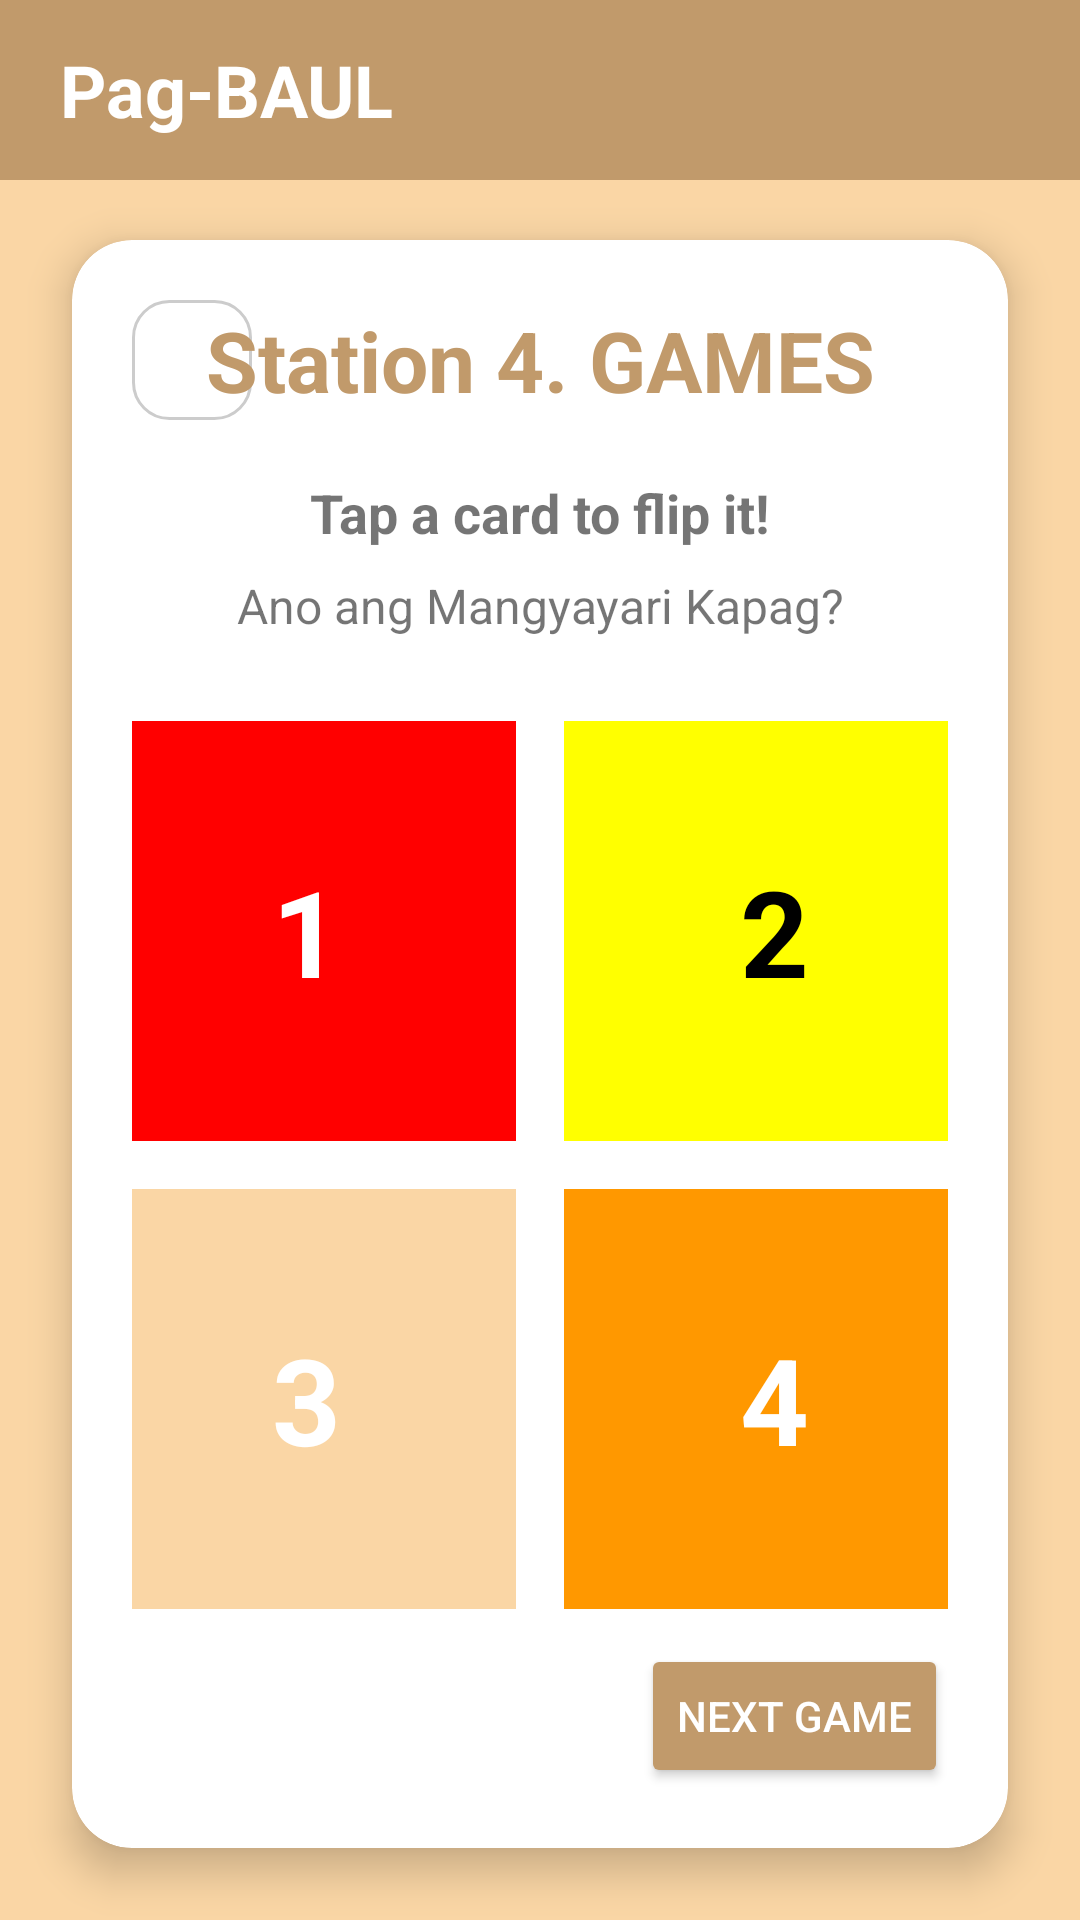

This screen was rendered from an Android layout file. Write that file and the resources it references.
<!-- AndroidManifest.xml: application theme Theme.PagBAUL -->
<!-- res/layout/fragment_station4_game1.xml -->
<?xml version="1.0" encoding="utf-8"?>
<androidx.constraintlayout.widget.ConstraintLayout xmlns:android="http://schemas.android.com/apk/res/android"
    xmlns:app="http://schemas.android.com/apk/res-auto"
    android:layout_width="match_parent"
    android:layout_height="match_parent"
    android:background="#FAD6A5">

    
    <LinearLayout
        android:id="@+id/header"
        android:layout_width="match_parent"
        android:layout_height="60dp"
        android:background="#C19A6B"
        android:gravity="center_vertical"
        android:paddingStart="20dp"
        app:layout_constraintTop_toTopOf="parent">

        <TextView
            android:layout_width="wrap_content"
            android:layout_height="wrap_content"
            android:text="Pag-BAUL"
            android:textColor="#FFFFFF"
            android:textSize="24sp"
            android:textStyle="bold" />
    </LinearLayout>

    
    <androidx.cardview.widget.CardView
        android:layout_width="match_parent"
        android:layout_height="0dp"
        android:layout_marginTop="80dp"
        android:layout_marginStart="24dp"
        android:layout_marginEnd="24dp"
        android:layout_marginBottom="24dp"
        app:cardCornerRadius="20dp"
        app:cardElevation="8dp"
        app:layout_constraintBottom_toBottomOf="parent"
        app:layout_constraintTop_toTopOf="parent">

        <androidx.constraintlayout.widget.ConstraintLayout
            android:layout_width="match_parent"
            android:layout_height="match_parent"
            android:padding="20dp">

            
            <ImageView
                android:id="@+id/btnBackIcon"
                android:layout_width="40dp"
                android:layout_height="40dp"
                android:background="@drawable/rounded_border"
                android:padding="8dp"
                android:src="@drawable/ic_arrow_back"
                app:tint="#000000"
                app:layout_constraintStart_toStartOf="parent"
                app:layout_constraintTop_toTopOf="parent"/>

            
            <TextView
                android:id="@+id/tvTitle"
                android:layout_width="0dp"
                android:layout_height="wrap_content"
                android:text="Station 4. GAMES"
                android:textSize="28sp"
                android:textStyle="bold"
                android:textColor="#C19A6B"
                android:gravity="center"
                app:layout_constraintEnd_toEndOf="parent"
                app:layout_constraintStart_toStartOf="parent"
                app:layout_constraintTop_toTopOf="parent"
                app:layout_constraintBottom_toBottomOf="@id/btnBackIcon"/>

            
            <TextView
                android:id="@+id/tvInstruction"
                android:layout_width="wrap_content"
                android:layout_height="wrap_content"
                android:text="Tap a card to flip it!"
                android:textSize="18sp"
                android:textStyle="bold"
                android:layout_marginTop="20dp"
                app:layout_constraintTop_toBottomOf="@id/tvTitle"
                app:layout_constraintStart_toStartOf="parent"
                app:layout_constraintEnd_toEndOf="parent"/>

            
            <TextView
                android:id="@+id/tvSubtitle"
                android:layout_width="wrap_content"
                android:layout_height="wrap_content"
                android:text="Ano ang Mangyayari Kapag?"
                android:textSize="16sp"
                android:layout_marginTop="8dp"
                app:layout_constraintTop_toBottomOf="@id/tvInstruction"
                app:layout_constraintStart_toStartOf="parent"
                app:layout_constraintEnd_toEndOf="parent"/>

            
            <LinearLayout
                android:layout_width="match_parent"
                android:layout_height="0dp"
                android:orientation="vertical"
                android:gravity="center"
                android:layout_marginTop="16dp"
                app:layout_constraintTop_toBottomOf="@id/tvSubtitle"
                app:layout_constraintBottom_toTopOf="@id/btnNextGame">

                
                <LinearLayout
                    android:layout_width="match_parent"
                    android:layout_height="wrap_content"
                    android:orientation="horizontal"
                    android:gravity="center"
                    android:layout_marginBottom="16dp">

                    
                    <FrameLayout
                        android:id="@+id/card1"
                        android:layout_width="140dp"
                        android:layout_height="140dp"
                        android:layout_marginEnd="8dp">

                        <TextView
                            android:id="@+id/card1Front"
                            android:layout_width="match_parent"
                            android:layout_height="match_parent"
                            android:background="#FF0000"
                            android:gravity="center"
                            android:text="1"
                            android:textSize="40sp"
                            android:textColor="#FFFFFF"
                            android:textStyle="bold"/>
                        <TextView
                            android:id="@+id/card1Back"
                            android:layout_width="match_parent"
                            android:layout_height="match_parent"
                            android:background="#EEEEEE"
                            android:gravity="center"
                            android:padding="8dp"
                            android:text="What if sapat ang pera nila?"
                            android:textSize="14sp"
                            android:textColor="#000000"
                            android:visibility="invisible"/>
                    </FrameLayout>

                    
                    <FrameLayout
                        android:id="@+id/card2"
                        android:layout_width="140dp"
                        android:layout_height="140dp"
                        android:layout_marginStart="8dp">

                        <TextView
                            android:id="@+id/card2Front"
                            android:layout_width="match_parent"
                            android:layout_height="match_parent"
                            android:background="#FFFF00"
                            android:gravity="center"
                            android:text="2"
                            android:textSize="40sp"
                            android:textColor="#000000"
                            android:textStyle="bold"/>
                        <TextView
                            android:id="@+id/card2Back"
                            android:layout_width="match_parent"
                            android:layout_height="match_parent"
                            android:background="#EEEEEE"
                            android:gravity="center"
                            android:padding="8dp"
                            android:text="What if hindi naglinis ng bahay sina Arlyn?"
                            android:textSize="14sp"
                            android:textColor="#000000"
                            android:visibility="invisible"/>
                    </FrameLayout>
                </LinearLayout>

                
                <LinearLayout
                    android:layout_width="match_parent"
                    android:layout_height="wrap_content"
                    android:orientation="horizontal"
                    android:gravity="center">

                    
                    <FrameLayout
                        android:id="@+id/card3"
                        android:layout_width="140dp"
                        android:layout_height="140dp"
                        android:layout_marginEnd="8dp">

                        <TextView
                            android:id="@+id/card3Front"
                            android:layout_width="match_parent"
                            android:layout_height="match_parent"
                            android:background="#FAD6A5"
                            android:gravity="center"
                            android:text="3"
                            android:textSize="40sp"
                            android:textColor="#FFFFFF"
                            android:textStyle="bold"/>
                        <TextView
                            android:id="@+id/card3Back"
                            android:layout_width="match_parent"
                            android:layout_height="match_parent"
                            android:background="#EEEEEE"
                            android:gravity="center"
                            android:padding="8dp"
                            android:text="What if tamad ang mga anak?"
                            android:textSize="14sp"
                            android:textColor="#000000"
                            android:visibility="invisible"/>
                    </FrameLayout>

                    
                    <FrameLayout
                        android:id="@+id/card4"
                        android:layout_width="140dp"
                        android:layout_height="140dp"
                        android:layout_marginStart="8dp">

                        <TextView
                            android:id="@+id/card4Front"
                            android:layout_width="match_parent"
                            android:layout_height="match_parent"
                            android:background="#FF9800"
                            android:gravity="center"
                            android:text="4"
                            android:textSize="40sp"
                            android:textColor="#FFFFFF"
                            android:textStyle="bold"/>
                        <TextView
                            android:id="@+id/card4Back"
                            android:layout_width="match_parent"
                            android:layout_height="match_parent"
                            android:background="#EEEEEE"
                            android:gravity="center"
                            android:padding="8dp"
                            android:text="What if kayo ang nasa kalagayan nina Arlyn?"
                            android:textSize="14sp"
                            android:textColor="#000000"
                            android:visibility="invisible"/>
                    </FrameLayout>
                </LinearLayout>

            </LinearLayout>

            
            <Button
                android:id="@+id/btnNextGame"
                android:layout_width="wrap_content"
                android:layout_height="wrap_content"
                android:text="NEXT GAME"
                android:backgroundTint="#C19A6B"
                android:textColor="#FFFFFF"
                app:layout_constraintBottom_toBottomOf="parent"
                app:layout_constraintEnd_toEndOf="parent"/>

        </androidx.constraintlayout.widget.ConstraintLayout>
    </androidx.cardview.widget.CardView>
</androidx.constraintlayout.widget.ConstraintLayout>
<!-- resources referenced by this layout -->
<resources>
  <!-- drawable rounded_border (drawable) -->
  <?xml version="1.0" encoding="utf-8"?>
  <shape xmlns:android="http://schemas.android.com/apk/res/android">
      <solid android:color="#FFFFFF"/>
      <stroke android:width="1dp" android:color="#CCCCCC"/> 
      <corners android:radius="12dp"/>
  </shape>
  <style name="Theme.PagBAUL" parent="Theme.AppCompat.Light.NoActionBar">
          
  
          
          <item name="colorPrimary">@color/primary_brown</item>
  
          
          <item name="colorPrimaryDark">@color/primary_brown_dark</item>
  
          
          <item name="colorAccent">@color/secondary_cream_dark</item>
  
          
          <item name="android:windowBackground">@color/app_background</item>
      </style>
  <color name="primary_brown">#C19A6B</color>
  <color name="primary_brown_dark">#8D6E42</color>
  <color name="secondary_cream_dark">#C6A475</color>
  <color name="app_background">#FAD6A5</color>
</resources>
